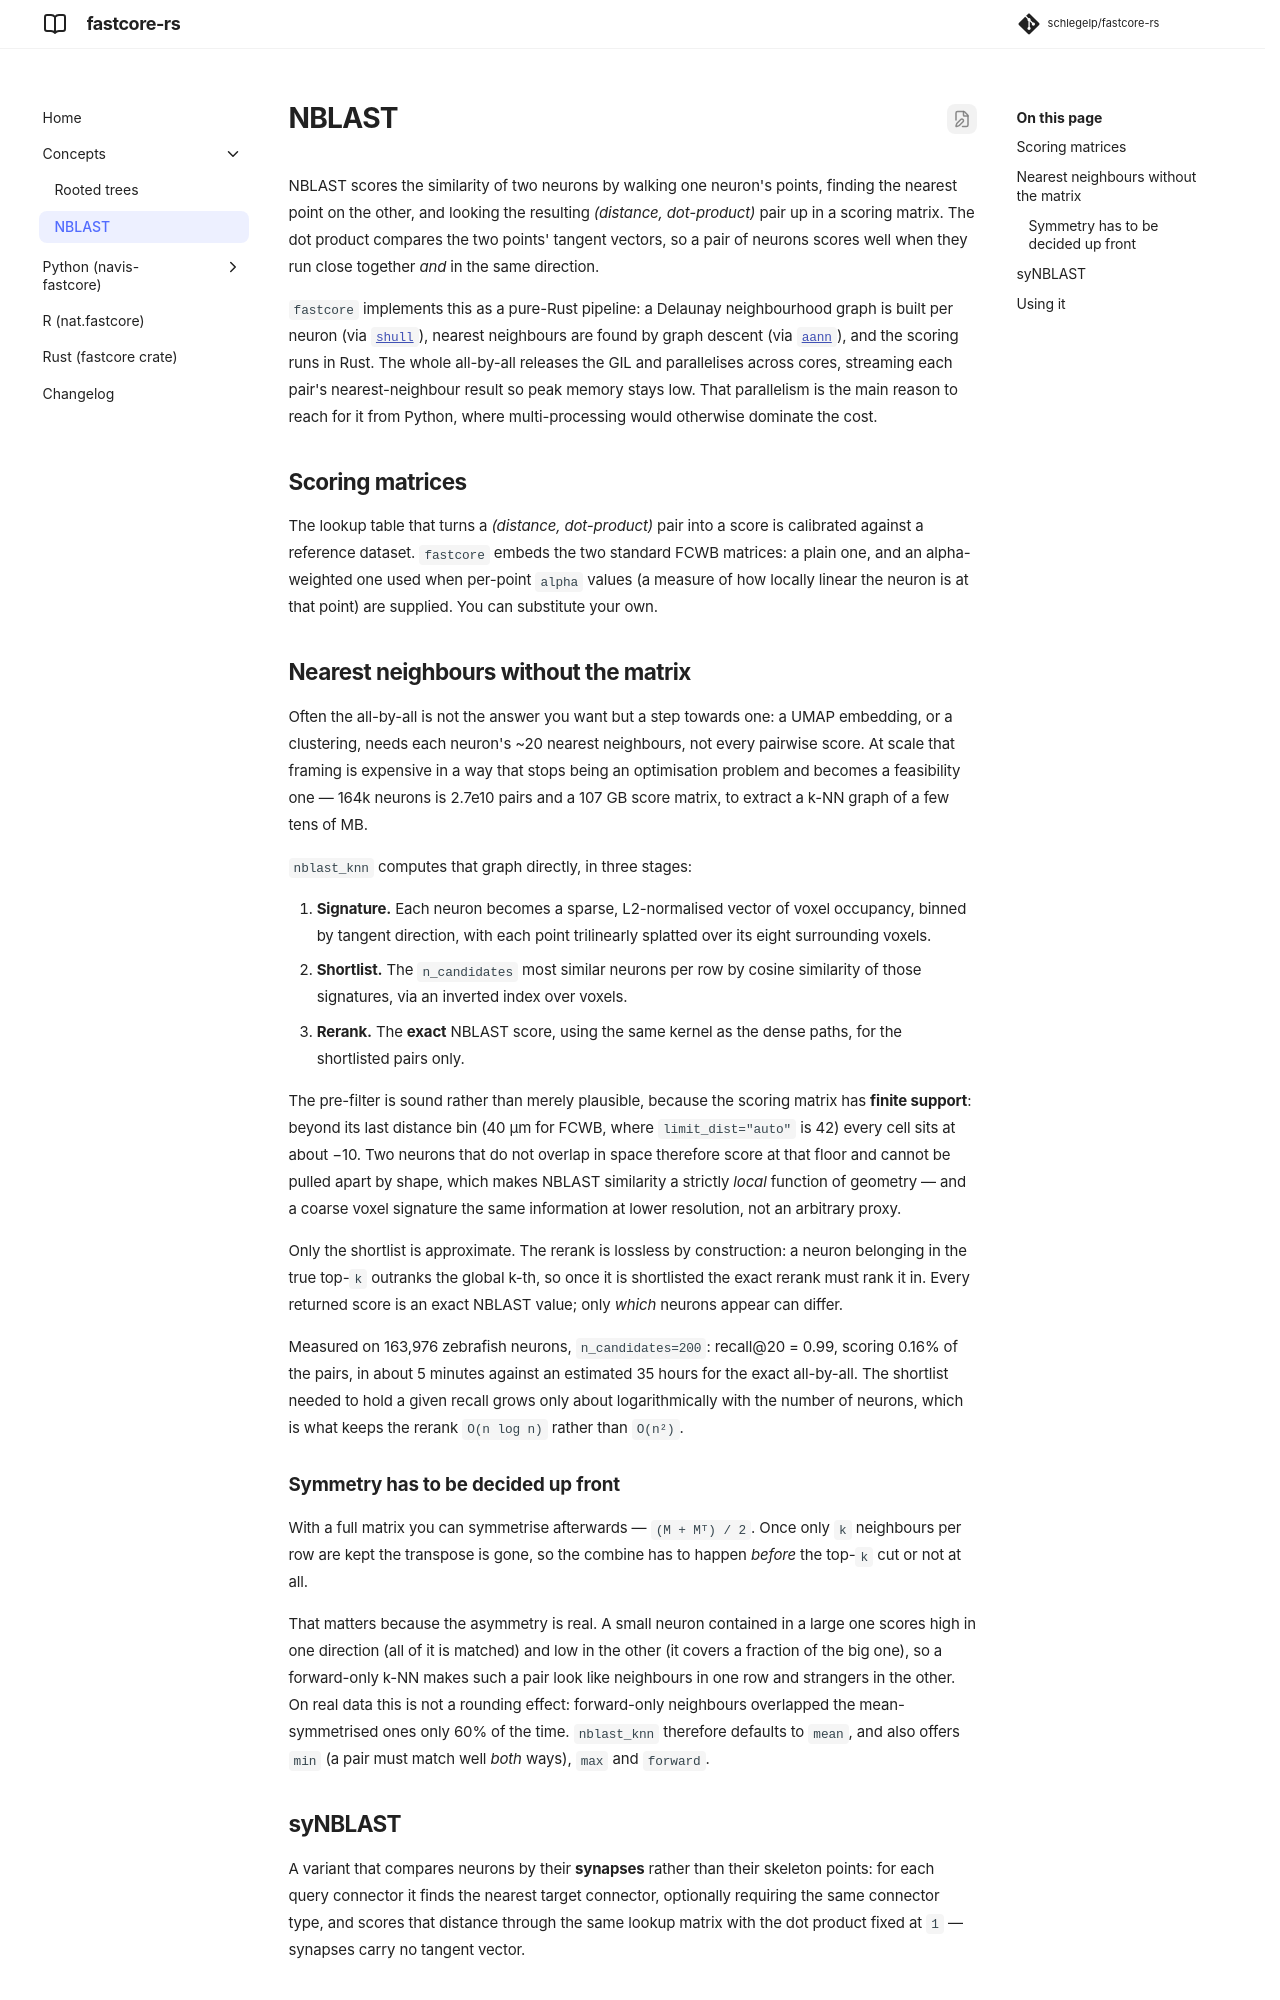

repository: schlegelp/fastcore-rs · page: concepts/nblast/index.html · generator: mkdocs

# NBLAST

NBLAST scores the similarity of two neurons by walking one neuron's points,
finding the nearest point on the other, and looking the resulting
*(distance, dot-product)* pair up in a scoring matrix. The dot product compares
the two points' tangent vectors, so a pair of neurons scores well when they run
close together *and* in the same direction.

`fastcore` implements this as a pure-Rust pipeline: a Delaunay neighbourhood
graph is built per neuron (via [`shull`](https://github.com/schlegelp/shull)),
nearest neighbours are found by graph descent (via
[`aann`](https://github.com/schlegelp/aann)), and the scoring runs in Rust. The
whole all-by-all releases the GIL and parallelises across cores, streaming each
pair's nearest-neighbour result so peak memory stays low. That parallelism is the
main reason to reach for it from Python, where multi-processing would otherwise
dominate the cost.

## Scoring matrices

The lookup table that turns a *(distance, dot-product)* pair into a score is
calibrated against a reference dataset. `fastcore` embeds the two standard FCWB
matrices: a plain one, and an alpha-weighted one used when per-point `alpha`
values (a measure of how locally linear the neuron is at that point) are supplied.
You can substitute your own.

## Nearest neighbours without the matrix

Often the all-by-all is not the answer you want but a step towards one: a UMAP
embedding, or a clustering, needs each neuron's ~20 nearest neighbours, not every
pairwise score. At scale that framing is expensive in a way that stops being an
optimisation problem and becomes a feasibility one — 164k neurons is 2.7e10 pairs
and a 107 GB score matrix, to extract a k-NN graph of a few tens of MB.

`nblast_knn` computes that graph directly, in three stages:

1. **Signature.** Each neuron becomes a sparse, L2-normalised vector of voxel
   occupancy, binned by tangent direction, with each point trilinearly splatted
   over its eight surrounding voxels.
2. **Shortlist.** The `n_candidates` most similar neurons per row by cosine
   similarity of those signatures, via an inverted index over voxels.
3. **Rerank.** The **exact** NBLAST score, using the same kernel as the dense
   paths, for the shortlisted pairs only.

The pre-filter is sound rather than merely plausible, because the scoring matrix
has **finite support**: beyond its last distance bin (40 µm for FCWB, where
`limit_dist="auto"` is 42) every cell sits at about −10. Two neurons that do not
overlap in space therefore score at that floor and cannot be pulled apart by
shape, which makes NBLAST similarity a strictly *local* function of geometry — and
a coarse voxel signature the same information at lower resolution, not an
arbitrary proxy.

Only the shortlist is approximate. The rerank is lossless by construction: a
neuron belonging in the true top-`k` outranks the global k-th, so once it is
shortlisted the exact rerank must rank it in. Every returned score is an exact
NBLAST value; only *which* neurons appear can differ.

Measured on 163,976 zebrafish neurons, `n_candidates=200`: recall@20 = 0.99,
scoring 0.16% of the pairs, in about 5 minutes against an estimated 35 hours for
the exact all-by-all. The shortlist needed to hold a given recall grows only
about logarithmically with the number of neurons, which is what keeps the rerank
`O(n log n)` rather than `O(n²)`.

### Symmetry has to be decided up front

With a full matrix you can symmetrise afterwards — `(M + Mᵀ) / 2`. Once only `k`
neighbours per row are kept the transpose is gone, so the combine has to happen
*before* the top-`k` cut or not at all.

That matters because the asymmetry is real. A small neuron contained in a large
one scores high in one direction (all of it is matched) and low in the other (it
covers a fraction of the big one), so a forward-only k-NN makes such a pair look
like neighbours in one row and strangers in the other. On real data this is not a
rounding effect: forward-only neighbours overlapped the mean-symmetrised ones only
60% of the time. `nblast_knn` therefore defaults to `mean`, and also offers
`min` (a pair must match well *both* ways), `max` and `forward`.
